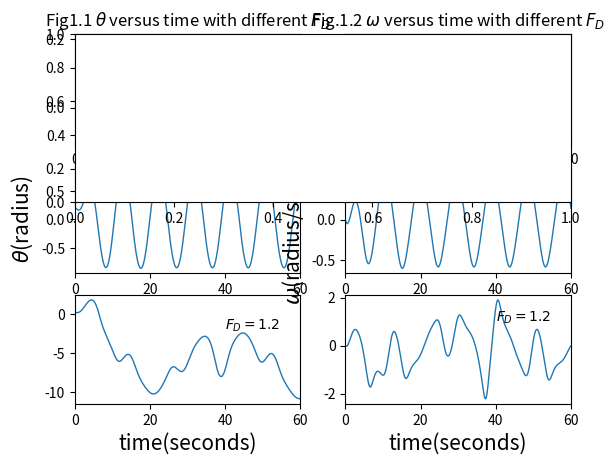

Here is the Python script that generated this plot: (Note: this script raises an exception after producing the figure.)
import math
import matplotlib.pyplot as plt      
g=9.8 
dt=0.04
#adjust theta to keep it in range of [-pi,+pi]
def adjust(x):
    while x>math.pi:
        x=x-2*math.pi
    while x<-math.pi:
        x=x+2*math.pi
    return x
#2-order Runge-Kutta method
def EC(omega0,theta0,q,l,FD,omegaD,T):
    motion=[[]for i in range(3)]
    motion[0].append(omega0)
    motion[1].append(theta0)
    motion[2].append(0)
    while motion[2][-1]<=T:
        motion[0].append(motion[0][-1]+(-g*math.sin(motion[1][-1])/l-q*motion[0][-1]+FD*math.sin(omegaD*motion[2][-1]))*dt)
        motion[1].append(motion[1][-1]+motion[0][-1]*dt)
        motion[2].append(motion[2][-1]+dt)
    return motion#omega,theta,t



#Figure.1: p.60,fig3.6
omega0,theta0,q,l,omegaD,T=0,0.2,0.5,9.8,0.66,60
d1=EC(omega0,theta0,q,l,0,omegaD,T)
d2=EC(omega0,theta0,q,l,0.5,omegaD,T)
d3=EC(omega0,theta0,q,l,1.2,omegaD,T)
plt.subplot(3,2,1)#
plt.plot(d1[2],d1[1],linestyle='-',linewidth=1.0,label='1')
plt.text(40,0.15,r'$F_D=0$')
plt.title(r'Fig1.1 $\theta$ versus time with different $F_D$')
plt.xlim(0,T)
plt.subplot(3,2,3)#
plt.plot(d2[2],d2[1],linestyle='-',linewidth=1.0)
plt.text(40,0.5,r'$F_D=0.5$')
plt.xlim(0,T)
plt.ylabel(r'$\theta$(radius)',fontsize=15)
plt.subplot(3,2,5)#
plt.plot(d3[2],d3[1],linestyle='-',linewidth=1.0)
plt.text(40,-2,r'$F_D=1.2$')
plt.xlim(0,T)
plt.xlabel('time(seconds)',fontsize=15)
plt.subplot(3,2,2)#
plt.plot(d1[2],d1[0],linestyle='-',linewidth=1.0)
plt.text(40,0.05,r'$F_D=0$')
plt.title(r'Fig.1.2 $\omega$ versus time with different $F_D$')
plt.xlim(0,T)
plt.subplot(3,2,4)#
plt.plot(d2[2],d2[0],linestyle='-',linewidth=1.0)
plt.text(40,0.5,r'$F_D=0.5$')
plt.xlim(0,T)
plt.ylabel(r'$\omega$(radius/second)',fontsize=15)
plt.subplot(3,2,6)#
plt.plot(d3[2],d3[0],linestyle='-',linewidth=1.0)
plt.text(40,1.0,r'$F_D=1.2$')
plt.xlim(0,T)
plt.xlabel('time(seconds)',fontsize=15)
plt.show()
#fig.1.3
plt.subplot(2,1,1)
plt.plot(d3[2],map(adjust,d3[1]),linestyle='-',linewidth=1.0)
plt.text(40,1.0,'adjusted'+'\n$F_D=1.2$')
plt.title(r'Fig.1.3 $\theta$ versus time')
plt.xlim(0,T)
plt.ylabel(r'$\theta$(radius)',fontsize=15)
plt.subplot(2,1,2)
plt.plot(d3[2],d3[1],linestyle='-',linewidth=1.0)
plt.text(40,-2,'unadjusted'+'\n$F_D=1.2$')
plt.xlim(0,T)
plt.xlabel('time(seconds)',fontsize=15)
plt.ylabel(r'$\theta$(radius)',fontsize=15)
plt.show()

#fig.2phase-space plot
d2=EC(omega0,theta0,q,l,0.5,omegaD,500)
d3=EC(omega0,theta0,q,l,1.2,omegaD,500)
plt.subplot(1,2,1)#
plt.plot(map(adjust,d2[1]),d2[0],linestyle='-')
plt.title(r'Fig.2 $\omega$ versus $\theta$')
plt.text(0.5,0.6,r'$F_D=0.5$')
plt.xlabel(r'$\theta$(radius)')
plt.ylabel(r'$\omega$(radius/second)')
plt.subplot(1,2,2)#
plt.plot(map(adjust,d3[1]),d3[0],linestyle='-')
plt.title(r'Fig.2 $\omega$ versus $\theta$')
plt.text(2,1.4,r'$F_D=1.2$')
plt.xlabel(r'$\theta$(radius)')
plt.ylabel(r'$\omega$(radius/second)')
plt.show()







